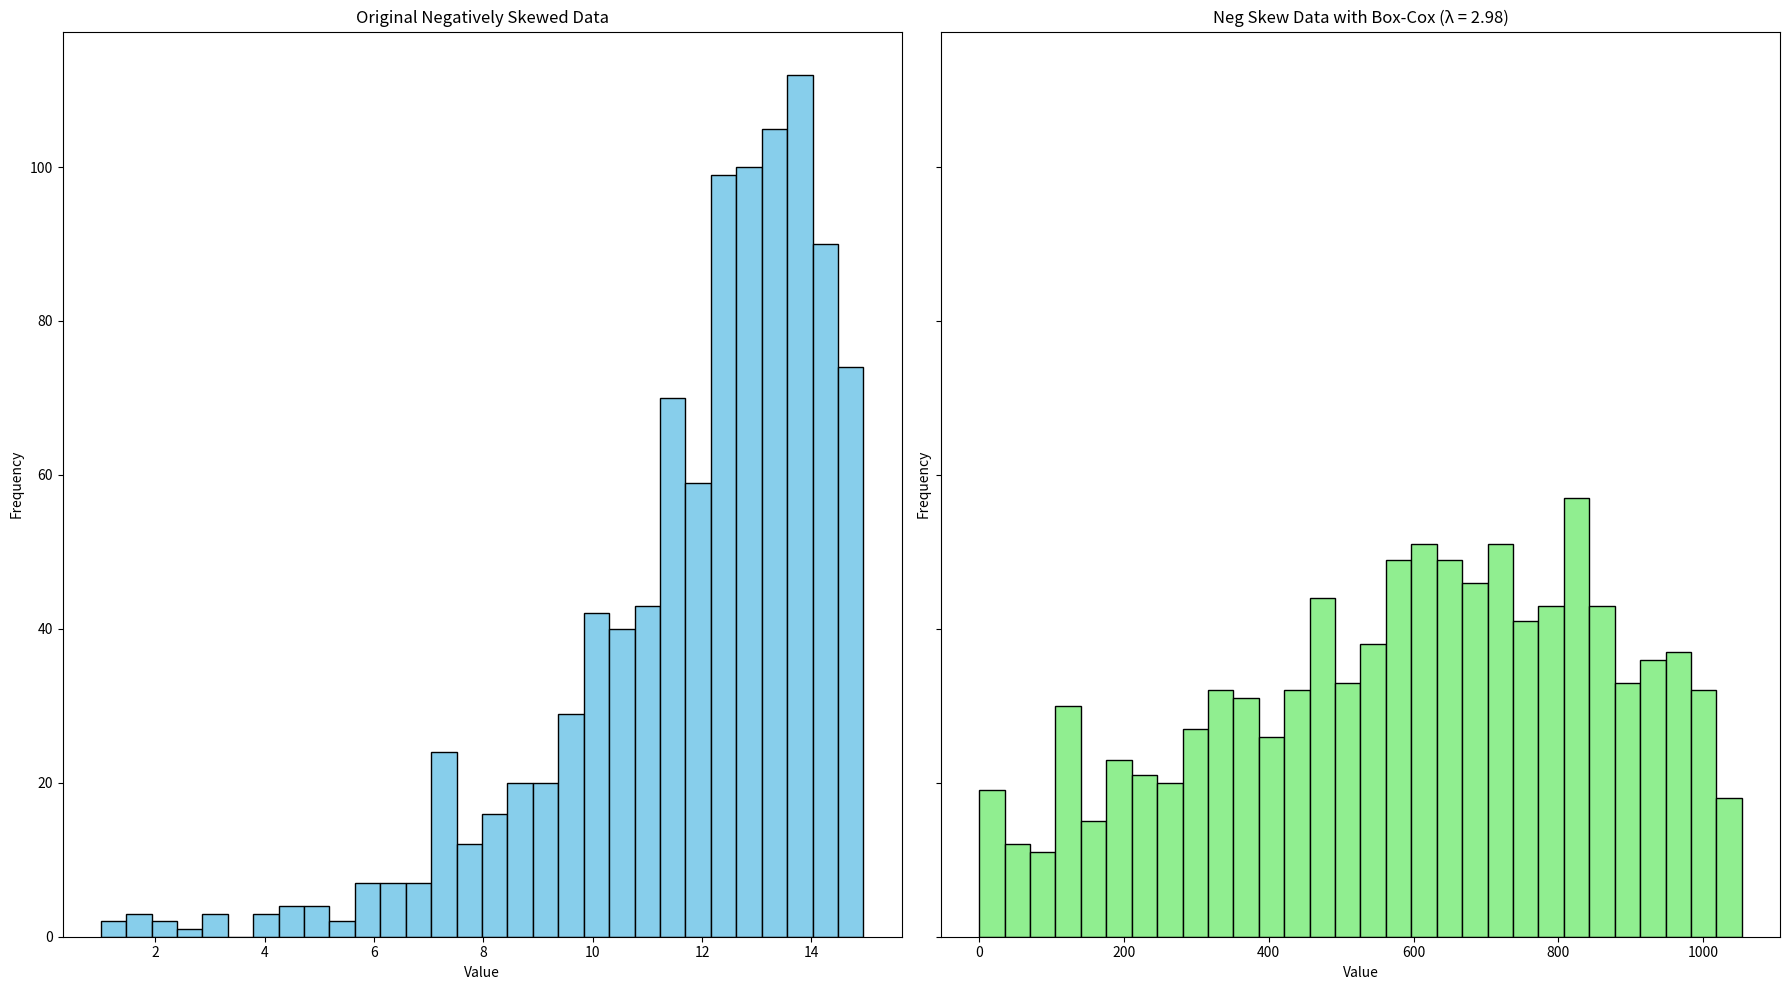
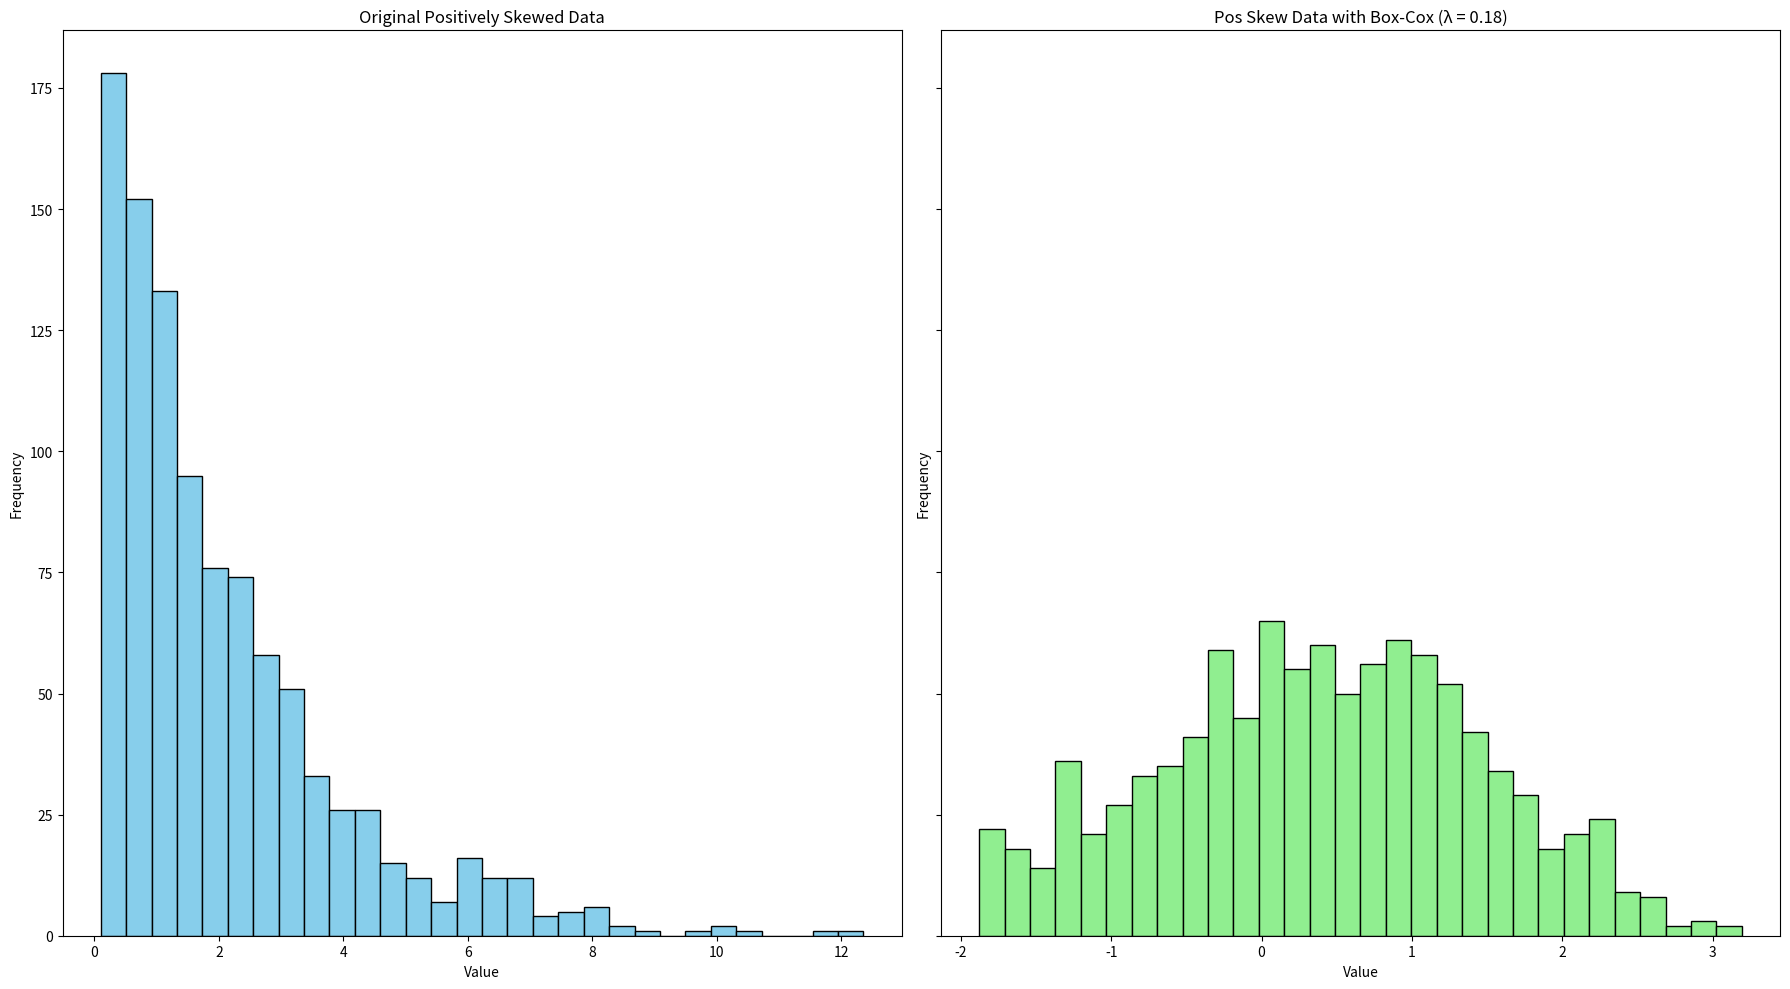

Here is the Python script that generated these plots, in order:
import numpy as np
import matplotlib.pyplot as plt
from scipy import stats

np.random.seed(42)
neg_skew_data = -np.random.chisquare(df=3, size=1000)  # Negatively skewed data
neg_skew_data = neg_skew_data + abs(min(neg_skew_data)) + 1
pos_skew_data = np.random.exponential(scale=2, size=1000) +0.1 # Positively skewed data 


neg_skew_boxcox_lambda2,lam_neg = stats.boxcox(neg_skew_data)  
fig, axs = plt.subplots(1, 2, figsize=(18, 10), sharey=True)
axs[0].hist(neg_skew_data, bins=30, color='skyblue', edgecolor='black')
axs[0].set_title('Original Negatively Skewed Data')
axs[1].hist(neg_skew_boxcox_lambda2, bins=30, color='lightgreen', edgecolor='black')
axs[1].set_title(f'Neg Skew Data with Box-Cox (λ = {lam_neg:.2f})')
for ax in axs.flat:
    ax.set_xlabel('Value')
    ax.set_ylabel('Frequency')

plt.tight_layout()
plt.show()

pos_skew_boxcox_lambda2,lam_pos = stats.boxcox(pos_skew_data)
fig, axs = plt.subplots(1, 2, figsize=(18, 10), sharey=True)
axs[0].hist(pos_skew_data, bins=30, color='skyblue', edgecolor='black')
axs[0].set_title('Original Positively Skewed Data')
axs[1].hist(pos_skew_boxcox_lambda2, bins=30, color='lightgreen', edgecolor='black')
axs[1].set_title(f'Pos Skew Data with Box-Cox (λ = {lam_pos:.2f})')
for ax in axs.flat:
    ax.set_xlabel('Value')
    ax.set_ylabel('Frequency')

plt.tight_layout()
plt.show()
